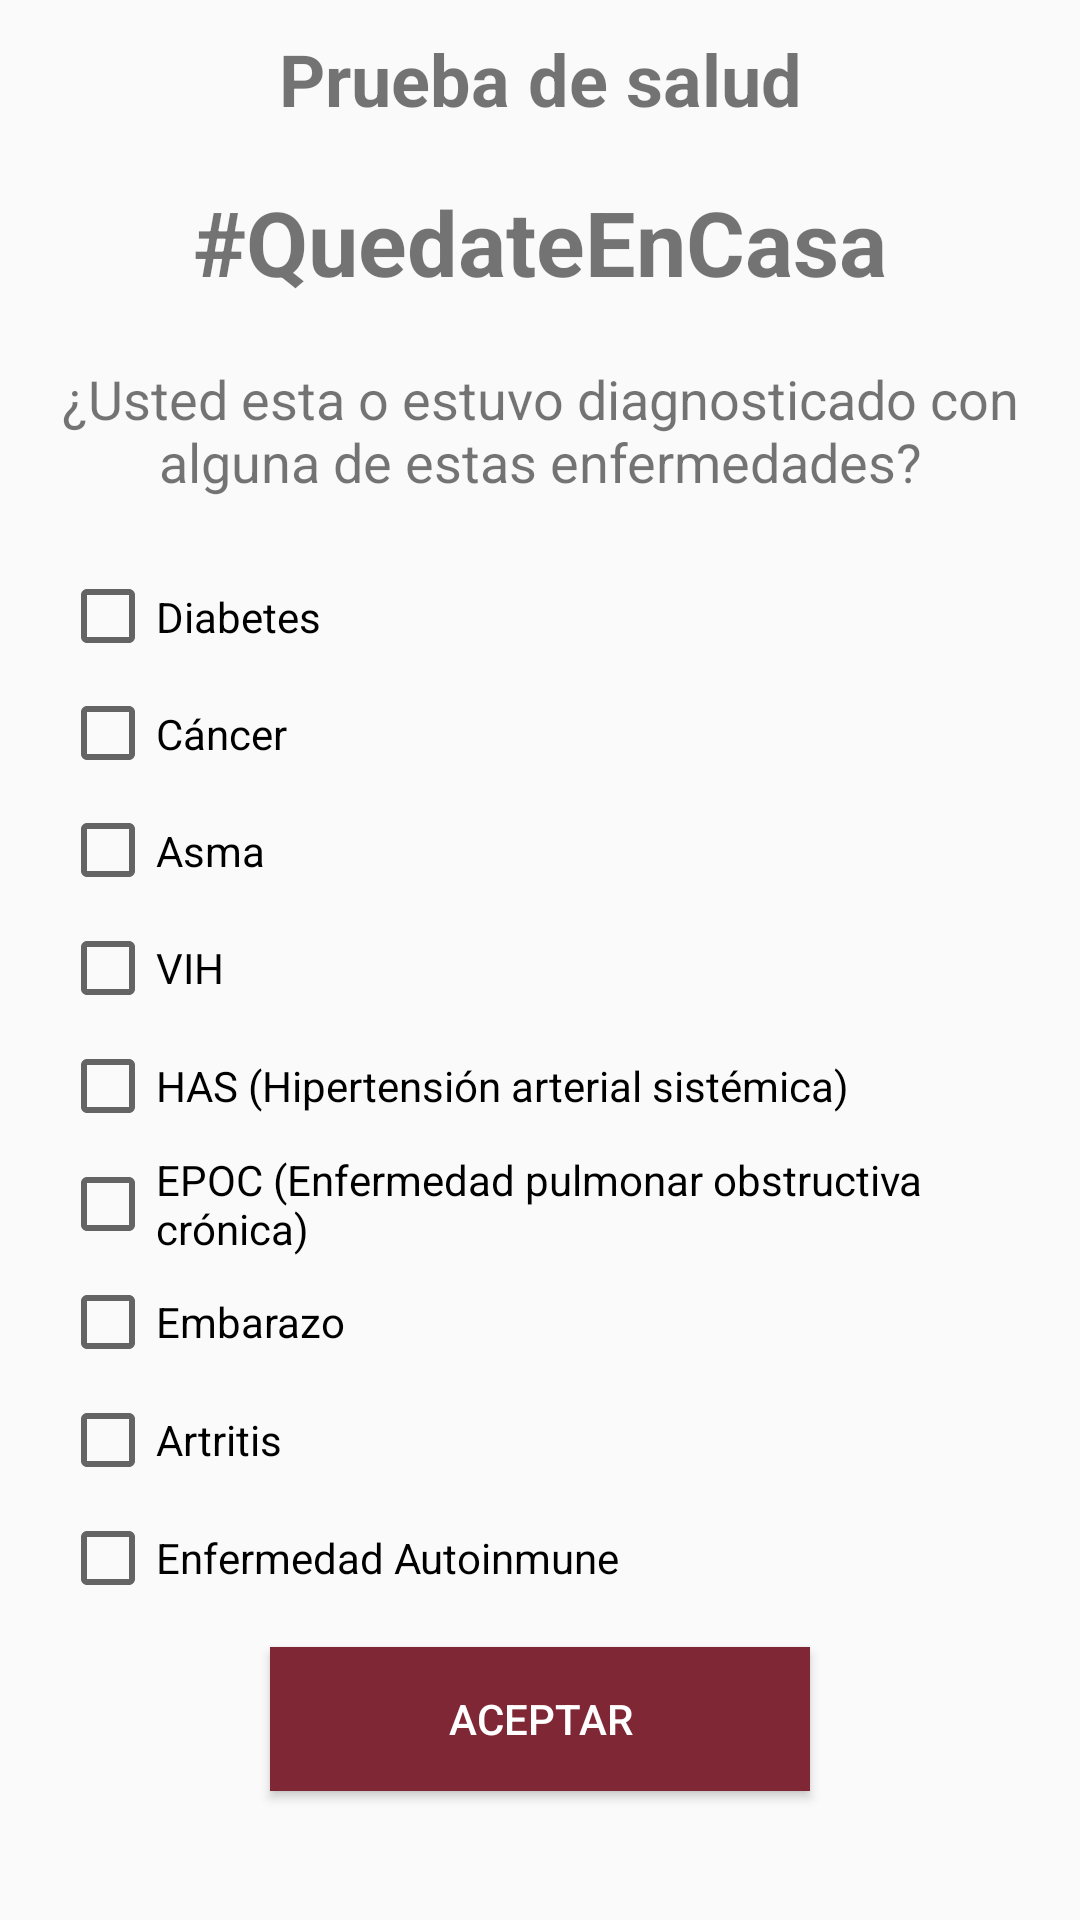

Produce the Android XML layout that renders to this screen, including the resource entries it uses.
<!-- AndroidManifest.xml: application theme AppTheme -->
<!-- res/layout/activity_registro_3.xml -->
<?xml version="1.0" encoding="utf-8"?>
<LinearLayout xmlns:android="http://schemas.android.com/apk/res/android"
    xmlns:app="http://schemas.android.com/apk/res-auto"
    xmlns:tools="http://schemas.android.com/tools"
    android:layout_width="match_parent"
    android:layout_height="match_parent"
    android:background="@color/fondo2"
    android:orientation="vertical"
    tools:context=".Registro">


    <LinearLayout
        android:id="@+id/linearLayoutFilaUno"
        android:layout_width="match_parent"
        android:layout_height="0dp"
        android:layout_weight=".5"
        android:orientation="horizontal">

        <ImageView
            android:id="@+id/fondo1"
            android:layout_width="0dp"
            android:layout_height="match_parent"
            android:layout_weight="1"
            app:srcCompat="@drawable/fondo_2" />

        <TextView
            android:id="@+id/titulo4"
            android:layout_width="0dp"
            android:layout_height="wrap_content"
            android:layout_weight="2"
            android:gravity="clip_horizontal|center|center_horizontal|center_vertical"
            android:paddingTop="10sp"
            android:shadowColor="#000000"
            android:text="@string/titulo2"
            android:textSize="24sp"
            android:textStyle="bold" />

        <ImageView
            android:id="@+id/fondo2"
            android:layout_width="0dp"
            android:layout_height="wrap_content"
            android:layout_weight="1"
            app:srcCompat="@drawable/fondo_2" />

    </LinearLayout>

    <TextView
        android:id="@+id/subtitulo5"
        android:layout_width="match_parent"
        android:layout_height="wrap_content"
        android:gravity="clip_horizontal|center|center_horizontal|center_vertical"
        android:paddingTop="10sp"
        android:text="@string/subtitulo4"
        android:textSize="30sp"
        android:textStyle="bold" />

    <LinearLayout
        android:id="@+id/linearLayoutFilaDos"
        android:layout_width="match_parent"
        android:layout_height="wrap_content"
        android:layout_weight="0"
        android:orientation="horizontal">


        <TextView
            android:id="@+id/descricionListaMedir"
            android:layout_width="match_parent"
            android:layout_height="wrap_content"
            android:layout_margin="20sp"
            android:layout_weight="0"
            android:gravity="clip_horizontal|center|center_horizontal|center_vertical"
            android:text="@string/descripcion_historial_clinico"
            android:textSize="18sp"
            android:textStyle="normal" />

    </LinearLayout>

    <LinearLayout
        android:id="@+id/linearLayoutFilaTres"
        android:layout_width="match_parent"
        android:layout_height="0dp"
        android:layout_marginLeft="20sp"
        android:layout_marginRight="20sp"
        android:layout_weight="3.5"
        android:orientation="vertical">


        <CheckBox
            android:id="@+id/datoDiabetes"
            android:layout_width="match_parent"
            android:layout_height="0dp"
            android:layout_weight="1"
            android:text="@string/dato_diabetes" />

        <CheckBox
            android:id="@+id/datoCancer"
            android:layout_width="match_parent"
            android:layout_height="0dp"
            android:layout_weight="1"
            android:text="@string/dato_cancer" />

        <CheckBox
            android:id="@+id/datoAsma"
            android:layout_width="match_parent"
            android:layout_height="0dp"
            android:layout_weight="1"
            android:text="@string/dato_asma" />

        <CheckBox
            android:id="@+id/datoVIH"
            android:layout_width="match_parent"
            android:layout_height="0dp"
            android:layout_weight="1"
            android:text="@string/dato_vih" />

        <CheckBox
            android:id="@+id/datoHAS"
            android:layout_width="match_parent"
            android:layout_height="0dp"
            android:layout_weight="1"
            android:text="@string/dato_has" />

        <CheckBox
            android:id="@+id/datoEPOC"
            android:layout_width="match_parent"
            android:layout_height="0dp"
            android:layout_weight="1"
            android:text="@string/dato_epoc" />

        <CheckBox
            android:id="@+id/datoEmbarazo"
            android:layout_width="match_parent"
            android:layout_height="0dp"
            android:layout_weight="1"
            android:text="@string/dato_embarazo" />

        <CheckBox
            android:id="@+id/datoArtritis"
            android:layout_width="match_parent"
            android:layout_height="0dp"
            android:layout_weight="1"
            android:text="@string/dato_artritis" />

        <CheckBox
            android:id="@+id/datoEnfermedadAutoinmune"
            android:layout_width="match_parent"
            android:layout_height="0dp"
            android:layout_weight="1"
            android:text="@string/dato_enfermedad_autoinmune" />

    </LinearLayout>


    <LinearLayout
        android:id="@+id/linearLayoutFilaCinco"
        android:layout_width="match_parent"
        android:layout_height="0dp"
        android:layout_weight="1"
        android:orientation="horizontal">

        <ImageView
            android:id="@+id/fondo7"
            android:layout_width="0dp"
            android:layout_height="match_parent"
            android:layout_weight="1"
            app:srcCompat="@drawable/fondo_2" />

        <Button
            android:id="@+id/botonSignos"
            android:layout_width="0dp"
            android:layout_height="wrap_content"
            android:layout_marginTop="10sp"
            android:layout_weight="2"
            android:background="@color/colorPrimary"
            android:foreground="?attr/selectableItemBackgroundBorderless"
            android:text="@string/boton_aceptar"
            android:textColor="@color/colorAccent" />

        <ImageView
            android:id="@+id/fondo8"
            android:layout_width="0dp"
            android:layout_height="match_parent"
            android:layout_weight="1"
            android:textStyle="bold"
            app:srcCompat="@drawable/fondo_2" />


    </LinearLayout>


</LinearLayout>
<!-- resources referenced by this layout -->
<resources>
  <color name="colorAccent">#FFFFFF</color>
  <color name="colorPrimary">#802736</color>
  <color name="fondo2">#fafafa</color>
  <!-- drawable fondo_2: png bitmap (drawable, 9409 bytes) -->
  <string name="boton_aceptar">Aceptar</string>
  <string name="dato_artritis">Artritis</string>
  <string name="dato_asma">Asma</string>
  <string name="dato_cancer">Cáncer</string>
  <string name="dato_diabetes">Diabetes</string>
  <string name="dato_embarazo">Embarazo</string>
  <string name="dato_enfermedad_autoinmune">Enfermedad Autoinmune</string>
  <string name="dato_epoc">EPOC (Enfermedad pulmonar obstructiva crónica)</string>
  <string name="dato_has">HAS (Hipertensión arterial sistémica)</string>
  <string name="dato_vih">VIH</string>
  <string name="descripcion_historial_clinico">¿Usted esta o estuvo diagnosticado con alguna de estas enfermedades?</string>
  <string name="subtitulo4">#QuedateEnCasa</string>
  <string name="titulo2">Prueba de salud</string>
  <style name="AppTheme" parent="Theme.MaterialComponents.Light.NoActionBar.Bridge">
          
          <item name="colorPrimary">@color/colorPrimary</item>
          <item name="colorPrimaryDark">@color/colorPrimaryDark</item>
          <item name="colorAccent">@color/colorAccent</item>
      </style>
  <color name="colorPrimaryDark">#e6e6e6</color>
</resources>
